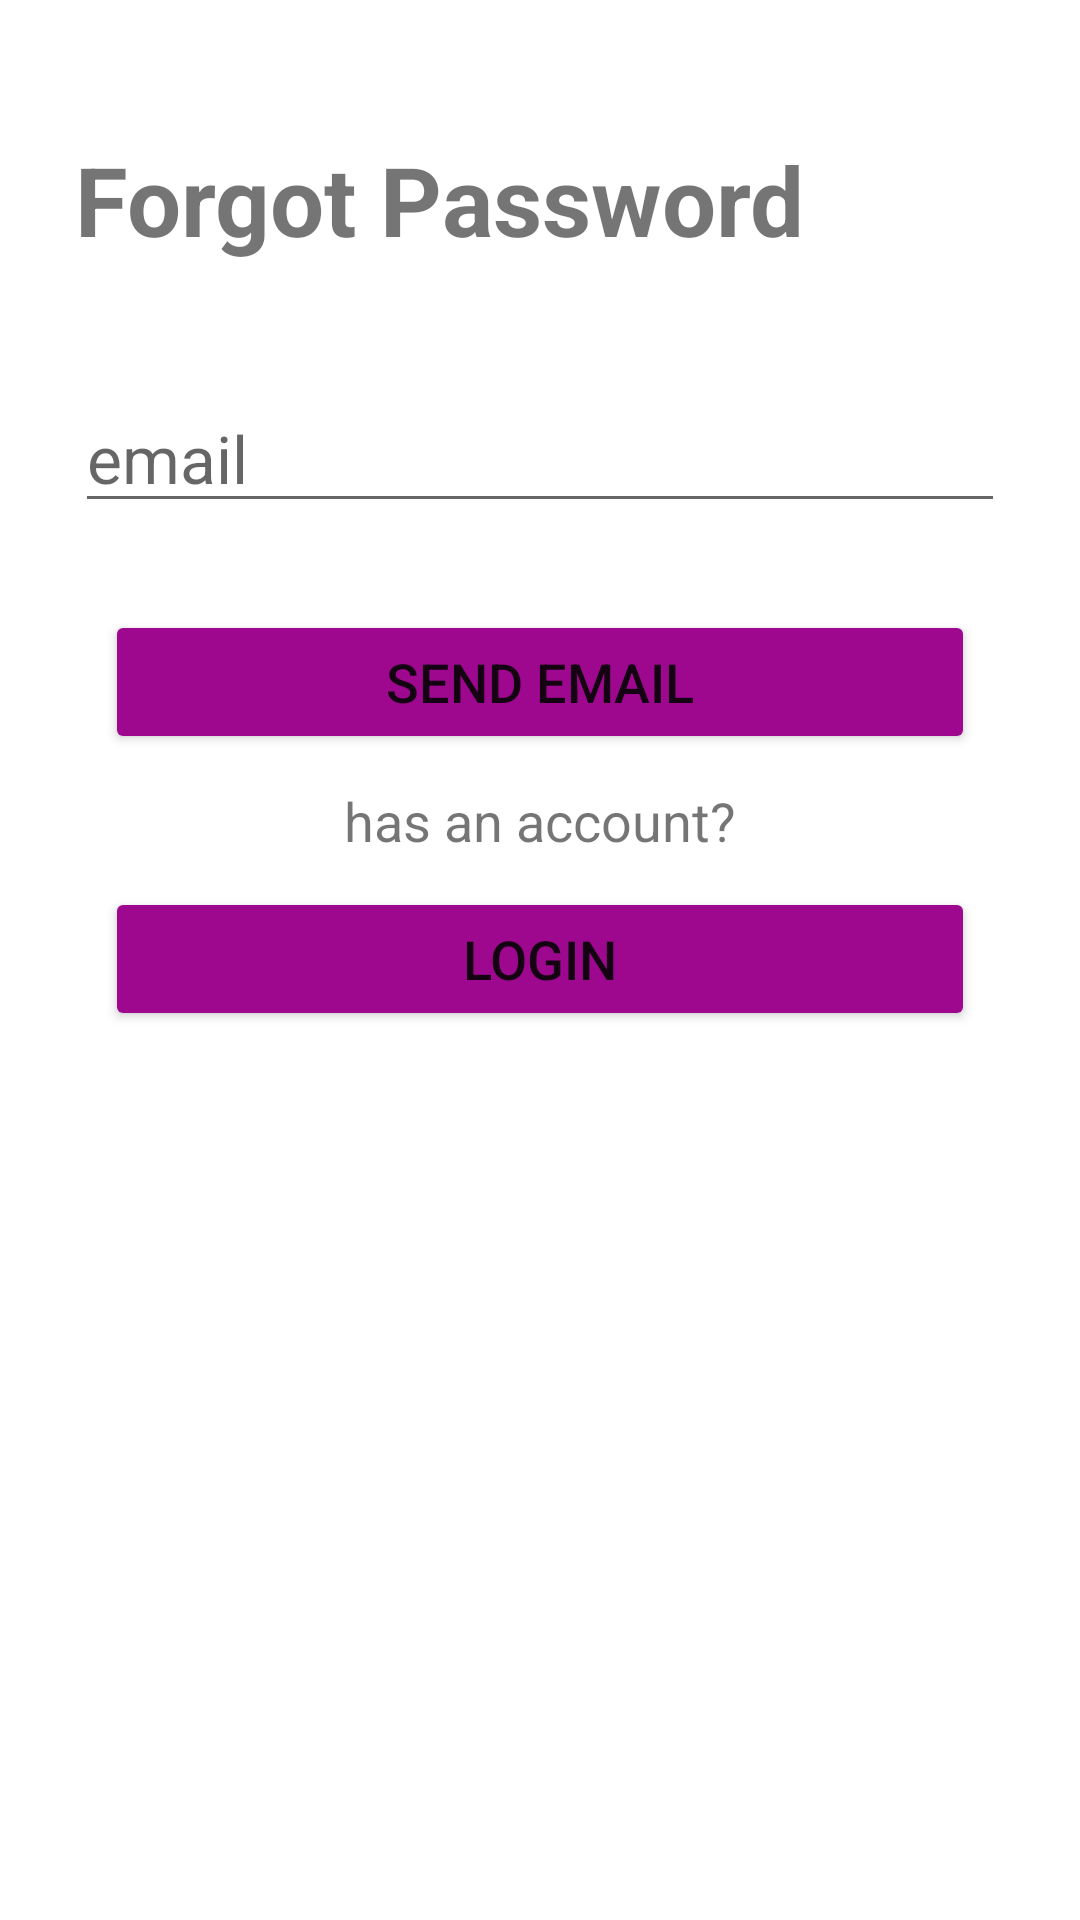

Layout XML and referenced resources for this Android screen:
<!-- AndroidManifest.xml: application theme Theme.Beefood -->
<!-- res/layout/layout_forgot.xml -->
<?xml version="1.0" encoding="utf-8"?>
<androidx.constraintlayout.widget.ConstraintLayout xmlns:android="http://schemas.android.com/apk/res/android"
    xmlns:app="http://schemas.android.com/apk/res-auto"
    xmlns:tools="http://schemas.android.com/tools"
    android:layout_width="match_parent"
    android:layout_height="match_parent"
    tools:context=".auth.Forgot">


        <LinearLayout
            android:layout_width="match_parent"
            android:layout_height="match_parent"
            android:orientation="vertical"
            android:layout_margin="25dp">
            <TextView
                android:layout_marginTop="20dp"
                android:layout_width="match_parent"
                android:layout_height="wrap_content"
                android:text="@string/forgot_password"
                android:textSize="32dp"
                android:textStyle="bold"/>
            <EditText
                android:id="@+id/input_email"
                android:layout_width="match_parent"
                android:layout_height="wrap_content"
                android:inputType="text"
                android:layout_marginTop="40dp"
                android:hint="@string/email"
                android:textSize="22dp"/>

            <TextView
                android:id="@+id/error_text"
                android:layout_width="wrap_content"
                android:layout_height="wrap_content"
                android:textColor="@color/red_error"/>

            <Button
                android:id="@+id/forgotButton"
                android:layout_width="match_parent"
                android:layout_height="wrap_content"
                android:text="@string/send_email"
                android:layout_marginTop="10dp"
                android:backgroundTint="@color/pink_p_darker"
                android:layout_margin="10dp"
                android:textSize="18sp"/>

            <TextView
                android:layout_width="match_parent"
                android:layout_height="wrap_content"
                android:text="@string/has_an_account"
                android:textAlignment="center"
                android:textSize="18sp"/>

            <Button
                android:id="@+id/redirectLoginButton"
                android:layout_width="match_parent"
                android:layout_height="wrap_content"
                android:text="@string/login"
                android:layout_margin="10dp"
                android:backgroundTint="@color/pink_p_darker"
                android:textSize="18sp"/>

        </LinearLayout>


</androidx.constraintlayout.widget.ConstraintLayout>
<!-- resources referenced by this layout -->
<resources>
  <color name="pink_p_darker">#9E088F</color>
  <color name="red_error">#F83C3C</color>
  <string name="email">email</string>
  <string name="forgot_password">Forgot Password</string>
  <string name="has_an_account">has an account?</string>
  <string name="login">login</string>
  <string name="send_email">send email</string>
  <style name="Theme.Beefood" parent="Theme.MaterialComponents.DayNight.DarkActionBar">
          
          <item name="colorPrimary">@color/purple_500</item>
          <item name="colorPrimaryVariant">@color/purple_700</item>
          <item name="colorOnPrimary">@color/white</item>
          
          <item name="colorSecondary">@color/teal_200</item>
          <item name="colorSecondaryVariant">@color/teal_700</item>
          <item name="colorOnSecondary">@color/black</item>
          
          <item name="android:statusBarColor" tools:targetApi="l">?attr/colorPrimaryVariant</item>
          
      </style>
  <color name="purple_500">#FF6200EE</color>
  <color name="purple_700">#FF3700B3</color>
  <color name="white">#FFFFFFFF</color>
  <color name="teal_200">#FF03DAC5</color>
  <color name="teal_700">#FF018786</color>
  <color name="black">#FF000000</color>
</resources>
